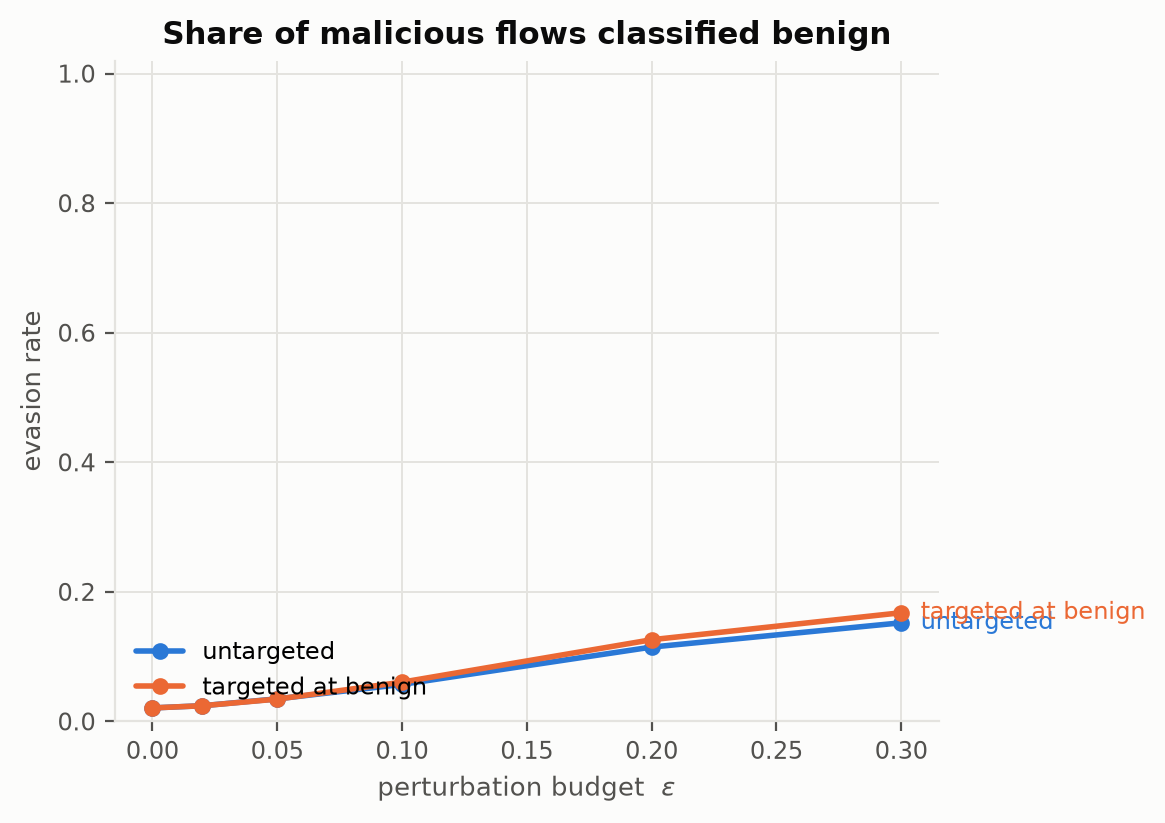

Data behind this chart, as committed beside it:
series, epsilon, evasion rate
untargeted, 0.0, 0.02083
untargeted, 0.02, 0.02424
untargeted, 0.05, 0.03485
untargeted, 0.1, 0.0572
untargeted, 0.2, 0.1148
untargeted, 0.3, 0.1523
targeted at benign, 0.0, 0.02083
targeted at benign, 0.02, 0.02424
targeted at benign, 0.05, 0.03447
targeted at benign, 0.1, 0.06061
targeted at benign, 0.2, 0.1261
targeted at benign, 0.3, 0.1678
